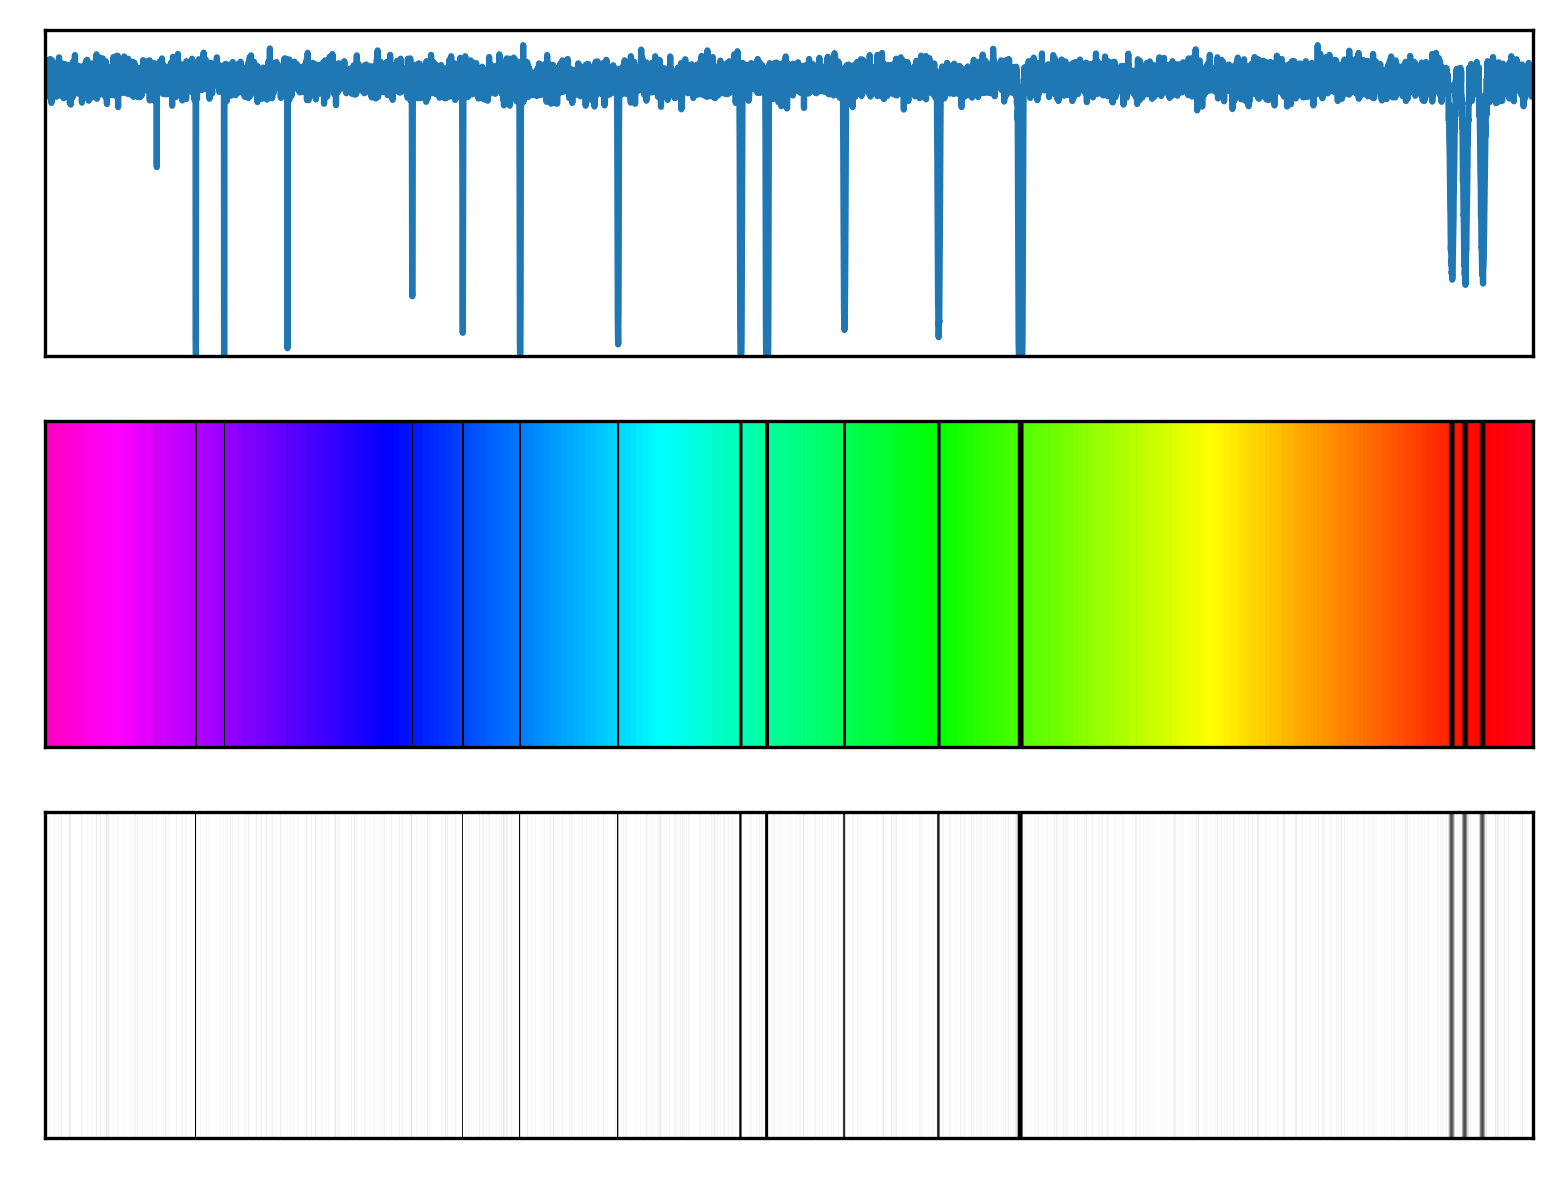

The table this chart was drawn from, first rows:
# wavelength (nm), relative flux
1.000000000000000000e+00, 9.999999999997184474e-01
1.099909990999099918e+00, 9.999999999996587174e-01
1.199819981998199836e+00, 9.999999999995932143e-01
1.299729972997299754e+00, 9.999999999995214939e-01
1.399639963996399672e+00, 9.999999999994442224e-01
1.499549954995499590e+00, 9.999999999993605115e-01
1.599459945994599508e+00, 9.999999999992709165e-01
1.699369936993699426e+00, 9.999999999991751043e-01
1.799279927992799344e+00, 9.999999999990736299e-01
1.899189918991899262e+00, 9.999999999989656052e-01
1.999099909990999180e+00, 9.999999999988511412e-01
2.099009900990099098e+00, 9.999999999987309041e-01
2.198919891989199016e+00, 9.999999999986042276e-01
2.298829882988298934e+00, 9.999999999984712229e-01
2.398739873987398852e+00, 9.999999999983322230e-01
2.498649864986498770e+00, 9.999999999981867838e-01
2.598559855985598688e+00, 9.999999999980343501e-01
2.698469846984698606e+00, 9.999999999978759213e-01
2.798379837983798524e+00, 9.999999999977110532e-01
2.898289828982898442e+00, 9.999999999975396348e-01
2.998199819981998360e+00, 9.999999999973612219e-01
3.098109810981097834e+00, 9.999999999971768139e-01
3.198019801980197752e+00, 9.999999999969853004e-01
3.297929792979297670e+00, 9.999999999967866815e-01
3.397839783978397588e+00, 9.999999999965820674e-01
3.497749774977497506e+00, 9.999999999963701258e-01
3.597659765976597424e+00, 9.999999999961515229e-01
3.697569756975697342e+00, 9.999999999959260366e-01
3.797479747974797260e+00, 9.999999999956938890e-01
3.897389738973897177e+00, 9.999999999954544139e-01
3.997299729972997095e+00, 9.999999999952081664e-01
4.097209720972097458e+00, 9.999999999949548135e-01
4.197119711971197376e+00, 9.999999999946940221e-01
4.297029702970297294e+00, 9.999999999944266804e-01
4.396939693969397212e+00, 9.999999999941516782e-01
4.496849684968497129e+00, 9.999999999938697925e-01
4.596759675967597047e+00, 9.999999999935806905e-01
4.696669666966696965e+00, 9.999999999932838168e-01
4.796579657965796883e+00, 9.999999999929799488e-01
4.896489648964896801e+00, 9.999999999926680871e-01
4.996399639963996719e+00, 9.999999999923492311e-01
5.096309630963095749e+00, 9.999999999920231586e-01
5.196219621962195667e+00, 9.999999999916889815e-01
5.296129612961295585e+00, 9.999999999913474769e-01
5.396039603960395503e+00, 9.999999999909980897e-01
5.495949594959495421e+00, 9.999999999906412640e-01
5.595859585958595339e+00, 9.999999999902765557e-01
5.695769576957695257e+00, 9.999999999899037428e-01
5.795679567956795175e+00, 9.999999999895238245e-01
5.895589558955895093e+00, 9.999999999891354685e-01
5.995499549954995011e+00, 9.999999999887392299e-01
6.095409540954094929e+00, 9.999999999883347757e-01
6.195319531953194847e+00, 9.999999999879223278e-01
6.295229522952294765e+00, 9.999999999875018863e-01
6.395139513951394683e+00, 9.999999999870731182e-01
6.495049504950494601e+00, 9.999999999866369116e-01
6.594959495949594519e+00, 9.999999999861916011e-01
6.694869486948694437e+00, 9.999999999857378530e-01
6.794779477947794355e+00, 9.999999999852762222e-01
6.894689468946894273e+00, 9.999999999848063759e-01
... 9,940 more rows
